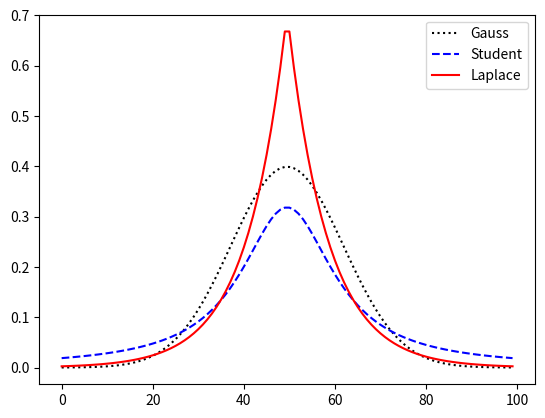
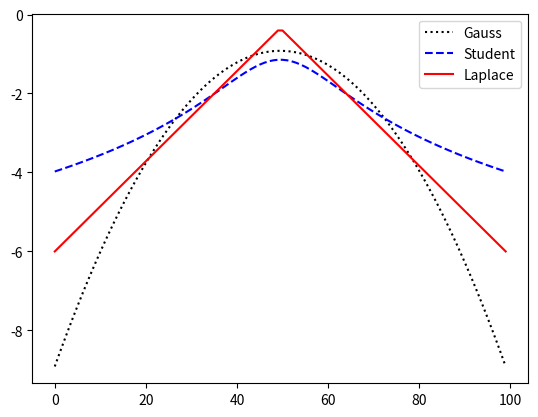

Source code (Python) for these figures, in order:
#!/usr/bin/env python

from scipy.stats import t, laplace, norm
import numpy as np
import matplotlib.pylab as pl

x = np.linspace(-4, 4, 100)
n = norm.pdf(x, loc=0, scale=1)
l = laplace.pdf(x, loc=0, scale=1 / (2 ** 0.5))
t = t.pdf(x, df=1, loc=0, scale=1)

pl.plot(n, 'k:',
        t, 'b--',
        l, 'r-')
pl.legend(('Gauss', 'Student', 'Laplace'))
pl.savefig('studentLaplacePdfPlot_1.png')

pl.figure()
pl.plot(np.log(n), 'k:',
        np.log(t), 'b--',
        np.log(l), 'r-')
pl.legend(('Gauss', 'Student', 'Laplace'))
pl.savefig('studentLaplacePdfPlot_2.png')

pl.show()
